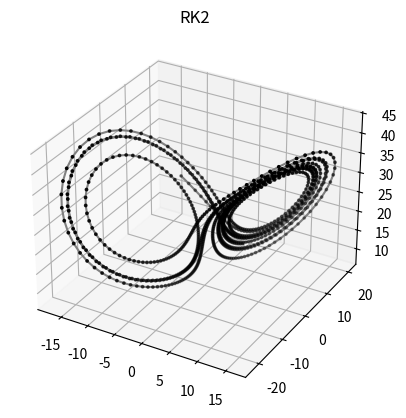

Recreate this plot in Python.

# RK2 on Lorenz 1963 - 3D plot !!!!

import numpy as np
import matplotlib.pyplot as plt

  
#----- rk4singlestep
def rk2singlestep(fun, dt, t0, y0):

  f1 = fun(t0, y0)
  f2 = fun(t0 + dt / 2., y0 + (dt / 2.) * f1)
  
  yout = y0 + dt * f2
  
  return yout


#----- lorenz
def lorenz(t, y):
  
  x_dot = sigma * (y[1] - y[0])
  y_dot = y[0] * (rho - y[2]) - y[1]
  z_dot = y[0] * y[1] - beta * y[2]
  
  return np.array([x_dot, y_dot, z_dot])


sigma = 10
beta = 8. / 3.
rho = 28.

# Initial condition
y0 = [-8., 8, 27.]

dt = 0.01

tin = 0
yin = y0

traj = [yin]
t = [tin]

while tin <= 10:

  yin = rk2singlestep(lorenz, dt, tin, yin)
  
  tin += dt
  
  traj.append(list(yin))
  t.append(tin)

traj = np.array(traj)

print(traj)

ax = plt.figure().add_subplot(projection = '3d')
ax.scatter(traj[:, 0], traj[:, 1], traj[:, 2], s = 3, color = 'k')
ax.plot(traj[:, 0], traj[:, 1], traj[:, 2], color = 'gray')
ax.set_title("RK2")

plt.show()


